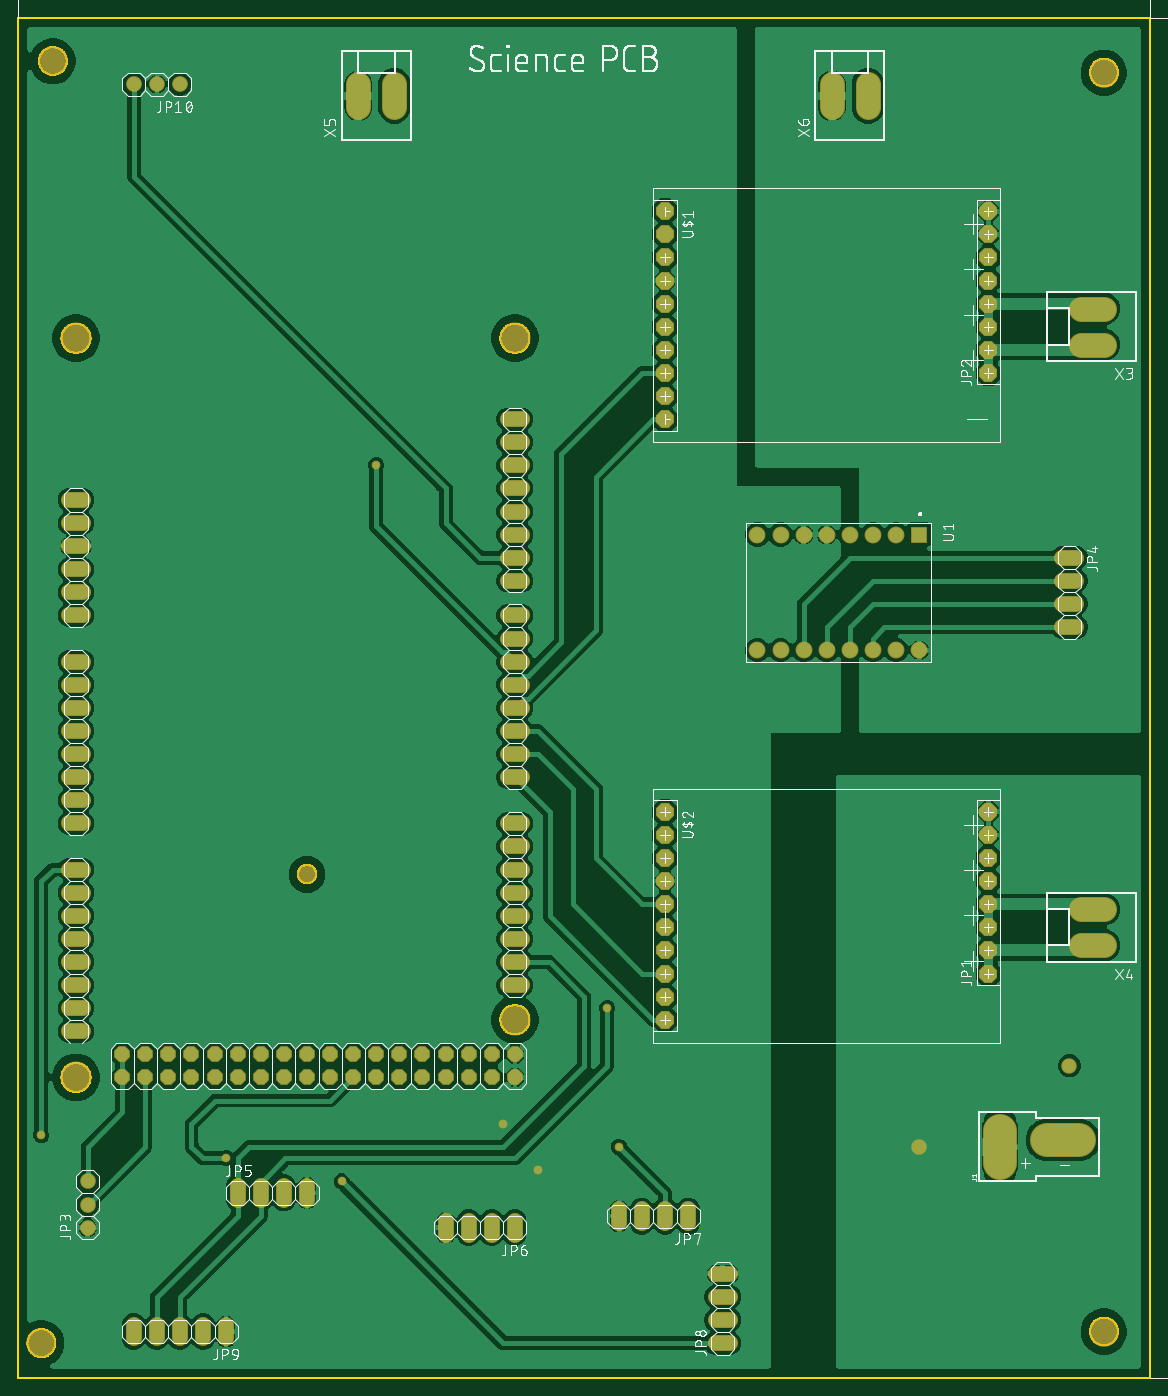
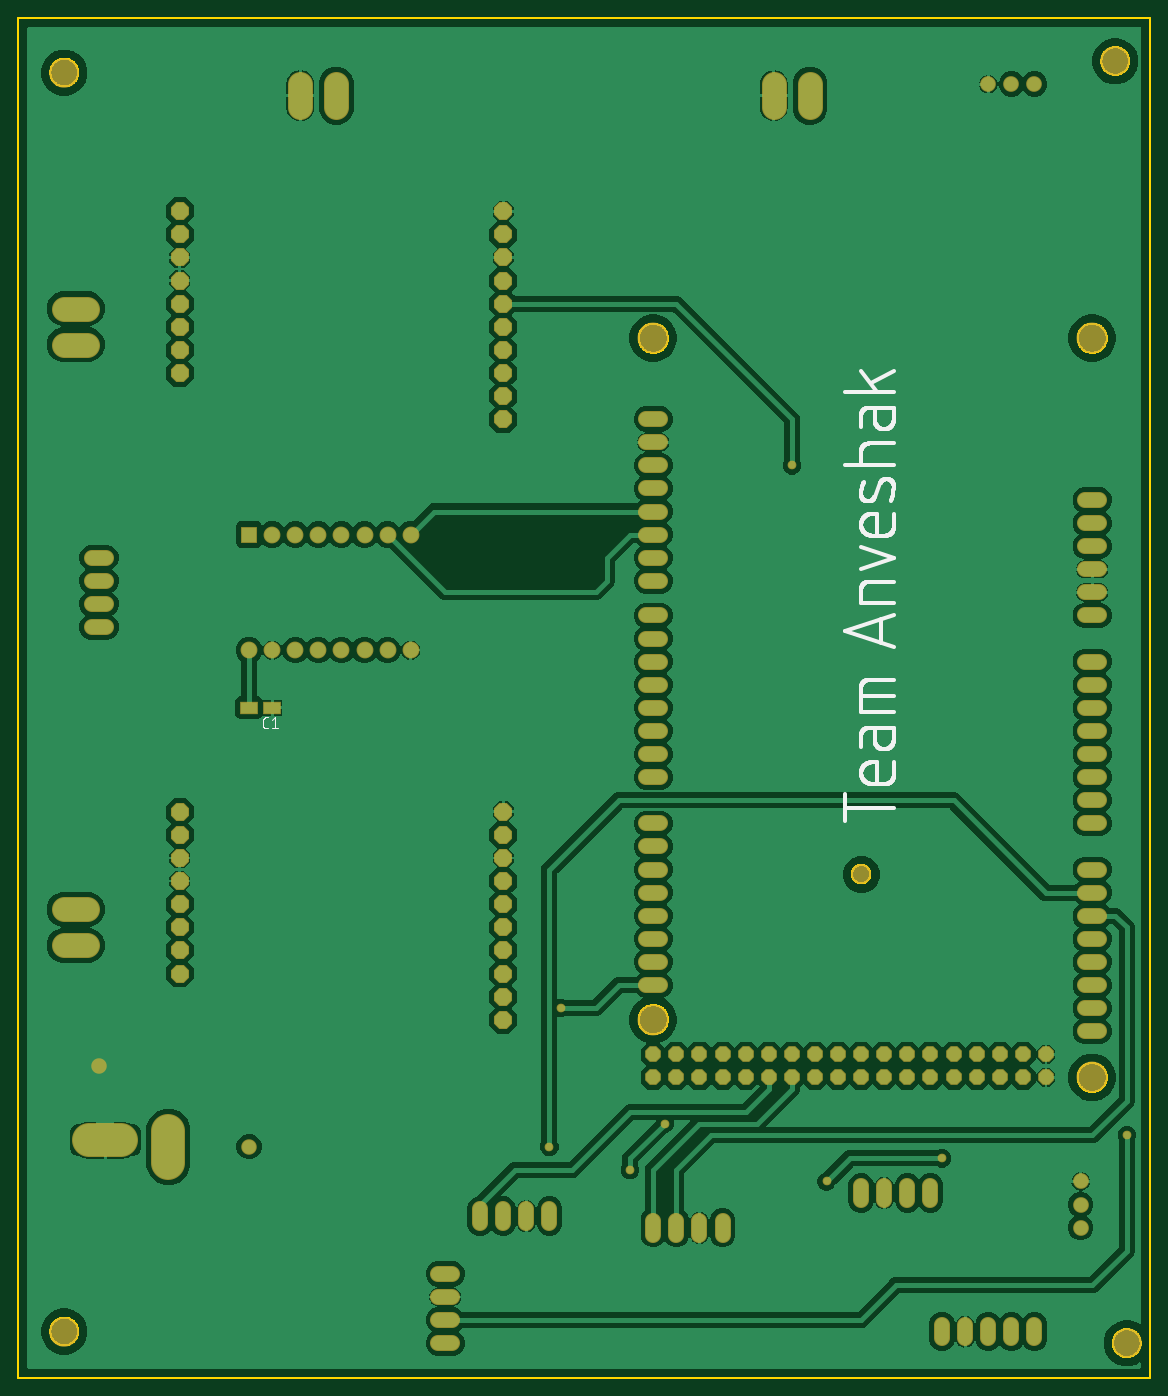
Circuit board: 8 layer files. Board 124.4 x 149.5 mm.
- bottom_copper: copper_bottom.gbr (239481 bytes)
- top_copper: copper_top.gbr (281971 bytes)
- outline: profile.gbr (16394 bytes)
- bottom_silk: silkscreen_bottom.gbr (26601 bytes)
- top_silk: silkscreen_top.gbr (146517 bytes)
- bottom_mask: soldermask_bottom.gbr (5980 bytes)
- top_mask: soldermask_top.gbr (5904 bytes)
- paste: solderpaste_bottom.gbr (221 bytes)

=== bottom_copper: copper_bottom.gbr (239481 bytes, source omitted) ===
=== top_copper: copper_top.gbr (281971 bytes, source omitted) ===
=== outline: profile.gbr (16394 bytes, source omitted) ===
=== bottom_silk: silkscreen_bottom.gbr (26601 bytes, source omitted) ===
=== top_silk: silkscreen_top.gbr (146517 bytes, source omitted) ===
=== bottom_mask: soldermask_bottom.gbr ===
G04 EAGLE Gerber RS-274X export*
G75*
%MOMM*%
%FSLAX34Y34*%
%LPD*%
%INSoldermask Bottom*%
%IPPOS*%
%AMOC8*
5,1,8,0,0,1.08239X$1,22.5*%
G01*
%ADD10C,3.251200*%
%ADD11C,1.727200*%
%ADD12P,1.869504X8X202.500000*%
%ADD13C,3.403200*%
%ADD14C,2.203200*%
%ADD15P,2.144431X8X22.500000*%
%ADD16C,1.853200*%
%ADD17R,1.853200X1.853200*%
%ADD18R,1.953200X1.463200*%
%ADD19C,2.753200*%
%ADD20P,2.144431X8X202.500000*%
%ADD21C,1.727200*%
%ADD22C,3.759200*%
%ADD23C,1.703200*%
%ADD24C,0.959600*%


D10*
X266700Y965200D03*
X1422400Y952500D03*
X1422400Y-431800D03*
X254000Y-444500D03*
D11*
X284480Y482600D02*
X299720Y482600D01*
X299720Y457200D02*
X284480Y457200D01*
X284480Y431800D02*
X299720Y431800D01*
X299720Y406400D02*
X284480Y406400D01*
X284480Y381000D02*
X299720Y381000D01*
X299720Y355600D02*
X284480Y355600D01*
X284480Y304800D02*
X299720Y304800D01*
X299720Y279400D02*
X284480Y279400D01*
X284480Y254000D02*
X299720Y254000D01*
X299720Y228600D02*
X284480Y228600D01*
X284480Y203200D02*
X299720Y203200D01*
X299720Y177800D02*
X284480Y177800D01*
X284480Y152400D02*
X299720Y152400D01*
X299720Y127000D02*
X284480Y127000D01*
X284480Y76200D02*
X299720Y76200D01*
X299720Y50800D02*
X284480Y50800D01*
X284480Y25400D02*
X299720Y25400D01*
X299720Y0D02*
X284480Y0D01*
X284480Y-25400D02*
X299720Y-25400D01*
X299720Y-50800D02*
X284480Y-50800D01*
X284480Y-76200D02*
X299720Y-76200D01*
X299720Y-101600D02*
X284480Y-101600D01*
X767080Y-50800D02*
X782320Y-50800D01*
X782320Y-25400D02*
X767080Y-25400D01*
X767080Y0D02*
X782320Y0D01*
X782320Y25400D02*
X767080Y25400D01*
X767080Y50800D02*
X782320Y50800D01*
X782320Y76200D02*
X767080Y76200D01*
X767080Y101600D02*
X782320Y101600D01*
X782320Y127000D02*
X767080Y127000D01*
X767080Y177800D02*
X782320Y177800D01*
X782320Y203200D02*
X767080Y203200D01*
X767080Y228600D02*
X782320Y228600D01*
X782320Y254000D02*
X767080Y254000D01*
X767080Y279400D02*
X782320Y279400D01*
X782320Y304800D02*
X767080Y304800D01*
X767080Y330200D02*
X782320Y330200D01*
X782320Y355600D02*
X767080Y355600D01*
X767080Y393700D02*
X782320Y393700D01*
X782320Y419100D02*
X767080Y419100D01*
X767080Y444500D02*
X782320Y444500D01*
X782320Y469900D02*
X767080Y469900D01*
X767080Y495300D02*
X782320Y495300D01*
X782320Y520700D02*
X767080Y520700D01*
X767080Y546100D02*
X782320Y546100D01*
X782320Y571500D02*
X767080Y571500D01*
D12*
X774700Y-127000D03*
X774700Y-152400D03*
X749300Y-127000D03*
X749300Y-152400D03*
X723900Y-127000D03*
X723900Y-152400D03*
X698500Y-127000D03*
X698500Y-152400D03*
X673100Y-127000D03*
X673100Y-152400D03*
X647700Y-127000D03*
X647700Y-152400D03*
X622300Y-127000D03*
X622300Y-152400D03*
X596900Y-127000D03*
X596900Y-152400D03*
X571500Y-127000D03*
X571500Y-152400D03*
X546100Y-127000D03*
X546100Y-152400D03*
X520700Y-127000D03*
X520700Y-152400D03*
X495300Y-127000D03*
X495300Y-152400D03*
X469900Y-127000D03*
X469900Y-152400D03*
X444500Y-127000D03*
X444500Y-152400D03*
X419100Y-127000D03*
X419100Y-152400D03*
X393700Y-127000D03*
X393700Y-152400D03*
X368300Y-127000D03*
X368300Y-152400D03*
X342900Y-127000D03*
X342900Y-152400D03*
D13*
X774700Y660400D03*
X292100Y660400D03*
X774700Y-88900D03*
X292100Y-152400D03*
D14*
X546100Y71120D03*
D15*
X939800Y800100D03*
X939800Y774700D03*
X939800Y749300D03*
X939800Y723900D03*
X939800Y698500D03*
X939800Y673100D03*
X939800Y647700D03*
X939800Y622300D03*
X939800Y596900D03*
X939800Y571500D03*
D16*
X1143000Y444500D03*
X1143000Y317500D03*
X1117600Y444500D03*
X1092200Y444500D03*
X1066800Y444500D03*
X1041400Y444500D03*
X1168400Y444500D03*
X1193800Y444500D03*
D17*
X1219200Y444500D03*
D16*
X1168400Y317500D03*
X1193800Y317500D03*
X1219200Y317500D03*
X1117600Y317500D03*
X1092200Y317500D03*
X1066800Y317500D03*
X1041400Y317500D03*
D18*
X1219250Y254000D03*
X1193750Y254000D03*
D15*
X939800Y139700D03*
X939800Y114300D03*
X939800Y88900D03*
X939800Y63500D03*
X939800Y38100D03*
X939800Y12700D03*
X939800Y-12700D03*
X939800Y-38100D03*
X939800Y-63500D03*
X939800Y-88900D03*
D19*
X602500Y914350D02*
X602500Y939850D01*
X642100Y939850D02*
X642100Y914350D01*
X1123200Y914350D02*
X1123200Y939850D01*
X1162800Y939850D02*
X1162800Y914350D01*
D20*
X1295400Y-38100D03*
X1295400Y-12700D03*
X1295400Y12700D03*
X1295400Y38100D03*
X1295400Y63500D03*
X1295400Y88900D03*
X1295400Y114300D03*
X1295400Y139700D03*
X1295400Y622300D03*
X1295400Y647700D03*
X1295400Y673100D03*
X1295400Y698500D03*
X1295400Y723900D03*
X1295400Y749300D03*
X1295400Y774700D03*
X1295400Y800100D03*
D19*
X1396950Y653300D02*
X1422450Y653300D01*
X1422450Y692900D02*
X1396950Y692900D01*
X1396950Y-7100D02*
X1422450Y-7100D01*
X1422450Y32500D02*
X1396950Y32500D01*
D21*
X304800Y-317500D03*
X304800Y-292100D03*
X304800Y-266700D03*
D11*
X469900Y-271780D02*
X469900Y-287020D01*
X495300Y-287020D02*
X495300Y-271780D01*
X520700Y-271780D02*
X520700Y-287020D01*
X546100Y-287020D02*
X546100Y-271780D01*
X774700Y-309880D02*
X774700Y-325120D01*
X749300Y-325120D02*
X749300Y-309880D01*
X723900Y-309880D02*
X723900Y-325120D01*
X698500Y-325120D02*
X698500Y-309880D01*
X965200Y-312420D02*
X965200Y-297180D01*
X939800Y-297180D02*
X939800Y-312420D01*
X914400Y-312420D02*
X914400Y-297180D01*
X889000Y-297180D02*
X889000Y-312420D01*
X995680Y-444500D02*
X1010920Y-444500D01*
X1010920Y-419100D02*
X995680Y-419100D01*
X995680Y-393700D02*
X1010920Y-393700D01*
X1010920Y-368300D02*
X995680Y-368300D01*
X457200Y-424180D02*
X457200Y-439420D01*
X431800Y-439420D02*
X431800Y-424180D01*
X406400Y-424180D02*
X406400Y-439420D01*
X381000Y-439420D02*
X381000Y-424180D01*
X355600Y-424180D02*
X355600Y-439420D01*
D22*
X1308100Y-246380D02*
X1308100Y-210820D01*
X1359535Y-221234D02*
X1395095Y-221234D01*
D11*
X1391920Y419100D02*
X1376680Y419100D01*
X1376680Y393700D02*
X1391920Y393700D01*
X1391920Y368300D02*
X1376680Y368300D01*
X1376680Y342900D02*
X1391920Y342900D01*
D21*
X406400Y939800D03*
X381000Y939800D03*
X355600Y939800D03*
D23*
X1384300Y-139700D03*
D24*
X762000Y-203200D03*
X800100Y-254000D03*
X876300Y-76200D03*
X622300Y520700D03*
X254000Y-215900D03*
X584200Y-266700D03*
X457200Y-241300D03*
X889000Y-228600D03*
D23*
X1219200Y-228600D03*
M02*

=== top_mask: soldermask_top.gbr ===
G04 EAGLE Gerber RS-274X export*
G75*
%MOMM*%
%FSLAX34Y34*%
%LPD*%
%INSoldermask Top*%
%IPPOS*%
%AMOC8*
5,1,8,0,0,1.08239X$1,22.5*%
G01*
%ADD10C,3.251200*%
%ADD11C,1.727200*%
%ADD12P,1.869504X8X202.500000*%
%ADD13C,3.403200*%
%ADD14C,2.203200*%
%ADD15P,2.144431X8X22.500000*%
%ADD16C,1.853200*%
%ADD17R,1.853200X1.853200*%
%ADD18C,2.753200*%
%ADD19P,2.144431X8X202.500000*%
%ADD20C,1.727200*%
%ADD21C,3.759200*%
%ADD22C,1.703200*%
%ADD23C,0.959600*%


D10*
X266700Y965200D03*
X1422400Y952500D03*
X1422400Y-431800D03*
X254000Y-444500D03*
D11*
X284480Y482600D02*
X299720Y482600D01*
X299720Y457200D02*
X284480Y457200D01*
X284480Y431800D02*
X299720Y431800D01*
X299720Y406400D02*
X284480Y406400D01*
X284480Y381000D02*
X299720Y381000D01*
X299720Y355600D02*
X284480Y355600D01*
X284480Y304800D02*
X299720Y304800D01*
X299720Y279400D02*
X284480Y279400D01*
X284480Y254000D02*
X299720Y254000D01*
X299720Y228600D02*
X284480Y228600D01*
X284480Y203200D02*
X299720Y203200D01*
X299720Y177800D02*
X284480Y177800D01*
X284480Y152400D02*
X299720Y152400D01*
X299720Y127000D02*
X284480Y127000D01*
X284480Y76200D02*
X299720Y76200D01*
X299720Y50800D02*
X284480Y50800D01*
X284480Y25400D02*
X299720Y25400D01*
X299720Y0D02*
X284480Y0D01*
X284480Y-25400D02*
X299720Y-25400D01*
X299720Y-50800D02*
X284480Y-50800D01*
X284480Y-76200D02*
X299720Y-76200D01*
X299720Y-101600D02*
X284480Y-101600D01*
X767080Y-50800D02*
X782320Y-50800D01*
X782320Y-25400D02*
X767080Y-25400D01*
X767080Y0D02*
X782320Y0D01*
X782320Y25400D02*
X767080Y25400D01*
X767080Y50800D02*
X782320Y50800D01*
X782320Y76200D02*
X767080Y76200D01*
X767080Y101600D02*
X782320Y101600D01*
X782320Y127000D02*
X767080Y127000D01*
X767080Y177800D02*
X782320Y177800D01*
X782320Y203200D02*
X767080Y203200D01*
X767080Y228600D02*
X782320Y228600D01*
X782320Y254000D02*
X767080Y254000D01*
X767080Y279400D02*
X782320Y279400D01*
X782320Y304800D02*
X767080Y304800D01*
X767080Y330200D02*
X782320Y330200D01*
X782320Y355600D02*
X767080Y355600D01*
X767080Y393700D02*
X782320Y393700D01*
X782320Y419100D02*
X767080Y419100D01*
X767080Y444500D02*
X782320Y444500D01*
X782320Y469900D02*
X767080Y469900D01*
X767080Y495300D02*
X782320Y495300D01*
X782320Y520700D02*
X767080Y520700D01*
X767080Y546100D02*
X782320Y546100D01*
X782320Y571500D02*
X767080Y571500D01*
D12*
X774700Y-127000D03*
X774700Y-152400D03*
X749300Y-127000D03*
X749300Y-152400D03*
X723900Y-127000D03*
X723900Y-152400D03*
X698500Y-127000D03*
X698500Y-152400D03*
X673100Y-127000D03*
X673100Y-152400D03*
X647700Y-127000D03*
X647700Y-152400D03*
X622300Y-127000D03*
X622300Y-152400D03*
X596900Y-127000D03*
X596900Y-152400D03*
X571500Y-127000D03*
X571500Y-152400D03*
X546100Y-127000D03*
X546100Y-152400D03*
X520700Y-127000D03*
X520700Y-152400D03*
X495300Y-127000D03*
X495300Y-152400D03*
X469900Y-127000D03*
X469900Y-152400D03*
X444500Y-127000D03*
X444500Y-152400D03*
X419100Y-127000D03*
X419100Y-152400D03*
X393700Y-127000D03*
X393700Y-152400D03*
X368300Y-127000D03*
X368300Y-152400D03*
X342900Y-127000D03*
X342900Y-152400D03*
D13*
X774700Y660400D03*
X292100Y660400D03*
X774700Y-88900D03*
X292100Y-152400D03*
D14*
X546100Y71120D03*
D15*
X939800Y800100D03*
X939800Y774700D03*
X939800Y749300D03*
X939800Y723900D03*
X939800Y698500D03*
X939800Y673100D03*
X939800Y647700D03*
X939800Y622300D03*
X939800Y596900D03*
X939800Y571500D03*
D16*
X1143000Y444500D03*
X1143000Y317500D03*
X1117600Y444500D03*
X1092200Y444500D03*
X1066800Y444500D03*
X1041400Y444500D03*
X1168400Y444500D03*
X1193800Y444500D03*
D17*
X1219200Y444500D03*
D16*
X1168400Y317500D03*
X1193800Y317500D03*
X1219200Y317500D03*
X1117600Y317500D03*
X1092200Y317500D03*
X1066800Y317500D03*
X1041400Y317500D03*
D15*
X939800Y139700D03*
X939800Y114300D03*
X939800Y88900D03*
X939800Y63500D03*
X939800Y38100D03*
X939800Y12700D03*
X939800Y-12700D03*
X939800Y-38100D03*
X939800Y-63500D03*
X939800Y-88900D03*
D18*
X602500Y914350D02*
X602500Y939850D01*
X642100Y939850D02*
X642100Y914350D01*
X1123200Y914350D02*
X1123200Y939850D01*
X1162800Y939850D02*
X1162800Y914350D01*
D19*
X1295400Y-38100D03*
X1295400Y-12700D03*
X1295400Y12700D03*
X1295400Y38100D03*
X1295400Y63500D03*
X1295400Y88900D03*
X1295400Y114300D03*
X1295400Y139700D03*
X1295400Y622300D03*
X1295400Y647700D03*
X1295400Y673100D03*
X1295400Y698500D03*
X1295400Y723900D03*
X1295400Y749300D03*
X1295400Y774700D03*
X1295400Y800100D03*
D18*
X1396950Y653300D02*
X1422450Y653300D01*
X1422450Y692900D02*
X1396950Y692900D01*
X1396950Y-7100D02*
X1422450Y-7100D01*
X1422450Y32500D02*
X1396950Y32500D01*
D20*
X304800Y-317500D03*
X304800Y-292100D03*
X304800Y-266700D03*
D11*
X469900Y-271780D02*
X469900Y-287020D01*
X495300Y-287020D02*
X495300Y-271780D01*
X520700Y-271780D02*
X520700Y-287020D01*
X546100Y-287020D02*
X546100Y-271780D01*
X774700Y-309880D02*
X774700Y-325120D01*
X749300Y-325120D02*
X749300Y-309880D01*
X723900Y-309880D02*
X723900Y-325120D01*
X698500Y-325120D02*
X698500Y-309880D01*
X965200Y-312420D02*
X965200Y-297180D01*
X939800Y-297180D02*
X939800Y-312420D01*
X914400Y-312420D02*
X914400Y-297180D01*
X889000Y-297180D02*
X889000Y-312420D01*
X995680Y-444500D02*
X1010920Y-444500D01*
X1010920Y-419100D02*
X995680Y-419100D01*
X995680Y-393700D02*
X1010920Y-393700D01*
X1010920Y-368300D02*
X995680Y-368300D01*
X457200Y-424180D02*
X457200Y-439420D01*
X431800Y-439420D02*
X431800Y-424180D01*
X406400Y-424180D02*
X406400Y-439420D01*
X381000Y-439420D02*
X381000Y-424180D01*
X355600Y-424180D02*
X355600Y-439420D01*
D21*
X1308100Y-246380D02*
X1308100Y-210820D01*
X1359535Y-221234D02*
X1395095Y-221234D01*
D11*
X1391920Y419100D02*
X1376680Y419100D01*
X1376680Y393700D02*
X1391920Y393700D01*
X1391920Y368300D02*
X1376680Y368300D01*
X1376680Y342900D02*
X1391920Y342900D01*
D20*
X406400Y939800D03*
X381000Y939800D03*
X355600Y939800D03*
D22*
X1384300Y-139700D03*
D23*
X762000Y-203200D03*
X800100Y-254000D03*
X876300Y-76200D03*
X622300Y520700D03*
X254000Y-215900D03*
X584200Y-266700D03*
X457200Y-241300D03*
X889000Y-228600D03*
D22*
X1219200Y-228600D03*
M02*

=== paste: solderpaste_bottom.gbr ===
G04 EAGLE Gerber RS-274X export*
G75*
%MOMM*%
%FSLAX34Y34*%
%LPD*%
%INSolderpaste Bottom*%
%IPPOS*%
%AMOC8*
5,1,8,0,0,1.08239X$1,22.5*%
G01*
%ADD10R,1.750000X1.260000*%


D10*
X1219250Y254000D03*
X1193750Y254000D03*
M02*

